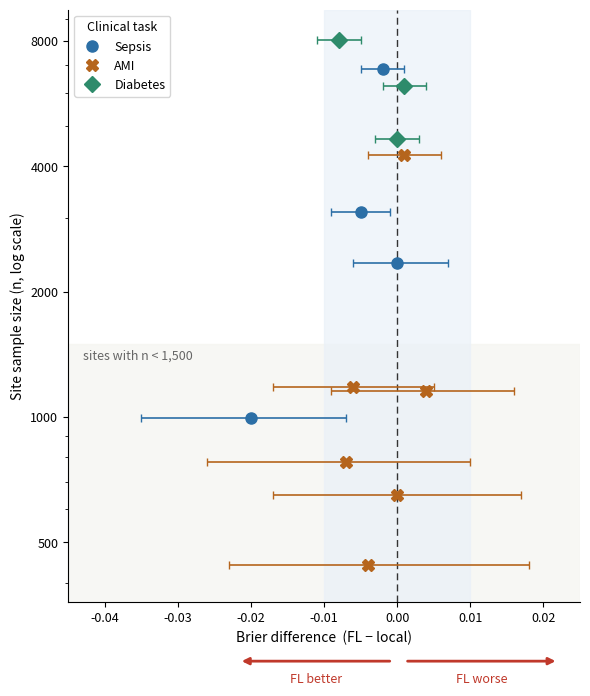

Write the Python code that produced this figure.
import matplotlib
matplotlib.use("Agg")
import matplotlib.pyplot as plt
from matplotlib.lines import Line2D
from matplotlib.ticker import FixedLocator, FixedFormatter, NullFormatter

# task, site, n (exact), FL - local Brier difference (within-network): diff, lo, hi
sites=[
 ("Sepsis","Site 1",6837, -0.002,-0.005,0.001),
 ("Sepsis","Site 2",2337,  0.000,-0.006,0.007),
 ("Sepsis","Site 3",3112, -0.005,-0.009,-0.001),
 ("Sepsis","Site 4", 993, -0.020,-0.035,-0.007),
 ("AMI","Site 1",4248,  0.001,-0.004,0.006),
 ("AMI","Site 2",1180, -0.006,-0.017,0.005),
 ("AMI","Site 3", 442, -0.004,-0.023,0.018),
 ("AMI","Site 4", 650,  0.000,-0.017,0.017),
 ("AMI","Site 5",1152,  0.004,-0.009,0.016),
 ("AMI","Site 6", 778, -0.007,-0.026,0.010),
 ("Diabetes","Site A",8018, -0.008,-0.011,-0.005),
 ("Diabetes","Site B",6228,  0.001,-0.002,0.004),
 ("Diabetes","Site C",4635,  0.000,-0.003,0.003),
]
style={"Sepsis":("#2C6FA6","o"),"AMI":("#B5651D","X"),"Diabetes":("#2E8B6B","D")}


def add_direction_arrows(ax, better_side, y=-0.1, color="#C0392B",
                         fontsize=9, gap=0.012, max_len=0.3):
 xlo, xhi = ax.get_xlim()
 f0 = (0.0 - xlo) / (xhi - xlo)  # axes-fraction of x=0
 f0 = min(max(f0, 0.0), 1.0)
 Ll = max(0.0, min(max_len, f0 - gap - 0.02))  # left arrow length
 Lr = max(0.0, min(max_len, (1 - f0) - gap - 0.02))  # right arrow length
 tr = ax.transAxes
 ap = dict(arrowstyle="-|>", color=color, lw=2)

 if Ll > 0.02:  # left-pointing arrow
  ax.annotate("", xy=(f0 - gap - Ll, y), xytext=(f0 - gap, y),
              xycoords=tr, textcoords=tr, arrowprops=ap, annotation_clip=False)
 if Lr > 0.02:  # right-pointing arrow
  ax.annotate("", xy=(f0 + gap + Lr, y), xytext=(f0 + gap, y),
              xycoords=tr, textcoords=tr, arrowprops=ap, annotation_clip=False)

 left_label = "FL better" if better_side == "left" else "FL worse"
 right_label = "FL worse" if better_side == "left" else "FL better"
 if Ll > 0.02:
  ax.text(f0 - gap - Ll / 2, y - 0.02, left_label, transform=tr,
          ha="center", va="top", color=color, fontsize=fontsize, clip_on=False)
 if Lr > 0.02:
  ax.text(f0 + gap + Lr / 2, y - 0.02, right_label, transform=tr,
          ha="center", va="top", color=color, fontsize=fontsize, clip_on=False)

fig,ax=plt.subplots(figsize=(6,7))
ax.set_yscale("log")                                             # sample size on y (log)
ax.axhspan(300,1500,color="#F4F4F0",alpha=0.7,zorder=0)          # small sites n<1500
ax.axvspan(-0.01,0.01,color="#EAF1F8",alpha=0.7,zorder=0)        # +/-0.01 negligible-difference band
ax.axvline(0,color="#333",ls=(0,(5,3)),lw=1,zorder=1)           # 0 = recovers local
for t,s,n,d,lo,hi in sites:
    c,m=style[t]
    ax.errorbar(d,n,xerr=[[d-lo],[hi-d]],fmt=m,color=c,mfc=c,mec=c,ms=8,capsize=3,lw=1.2,elinewidth=1.2,zorder=4)
add_direction_arrows(ax, "left")  # <-- add arrows to each panel
ax.set_xlim(-0.045,0.025); ax.set_ylim(360,9500)
ax.yaxis.set_major_locator(FixedLocator([500,1000,2000,4000,8000]))
ax.yaxis.set_minor_formatter(NullFormatter())
ax.yaxis.set_major_formatter(FixedFormatter(["500","1000","2000","4000","8000"]))
ax.set_xlabel("Brier difference  (FL \u2212 local)",fontsize=10)
ax.set_ylabel("Site sample size (n, log scale)",fontsize=10)
ax.tick_params(labelsize=9); ax.spines[['top','right']].set_visible(False)
#ax.text(-0.03,8800,"\u2190 Shared better",fontsize=10,color="#C0392B",style='oblique',ha='left',va='top')
#ax.text(0.03,8800,"Shared worse \u2192",fontsize=10,color="#C0392B",style='oblique',ha='right',va='top')
#ax.text(0.0015,9350,"0 = recovers local",fontsize=8.5,color="#444",style='italic',ha='left',va='top')
ax.text(-0.043,1400,"sites with n < 1,500",fontsize=9,color="#666",ha='left',va='center')
handles=[Line2D([0],[0],marker=style[t][1],color='w',markerfacecolor=style[t][0],markeredgecolor=style[t][0],markersize=8,label=t) for t in ["Sepsis","AMI","Diabetes"]]
ax.legend(handles=handles,loc='upper left',fontsize=9,frameon=True,title="Clinical task",title_fontsize=9)
plt.tight_layout()
plt.savefig("fig_samplesize_brier.pdf",bbox_inches='tight')
print("saved")
